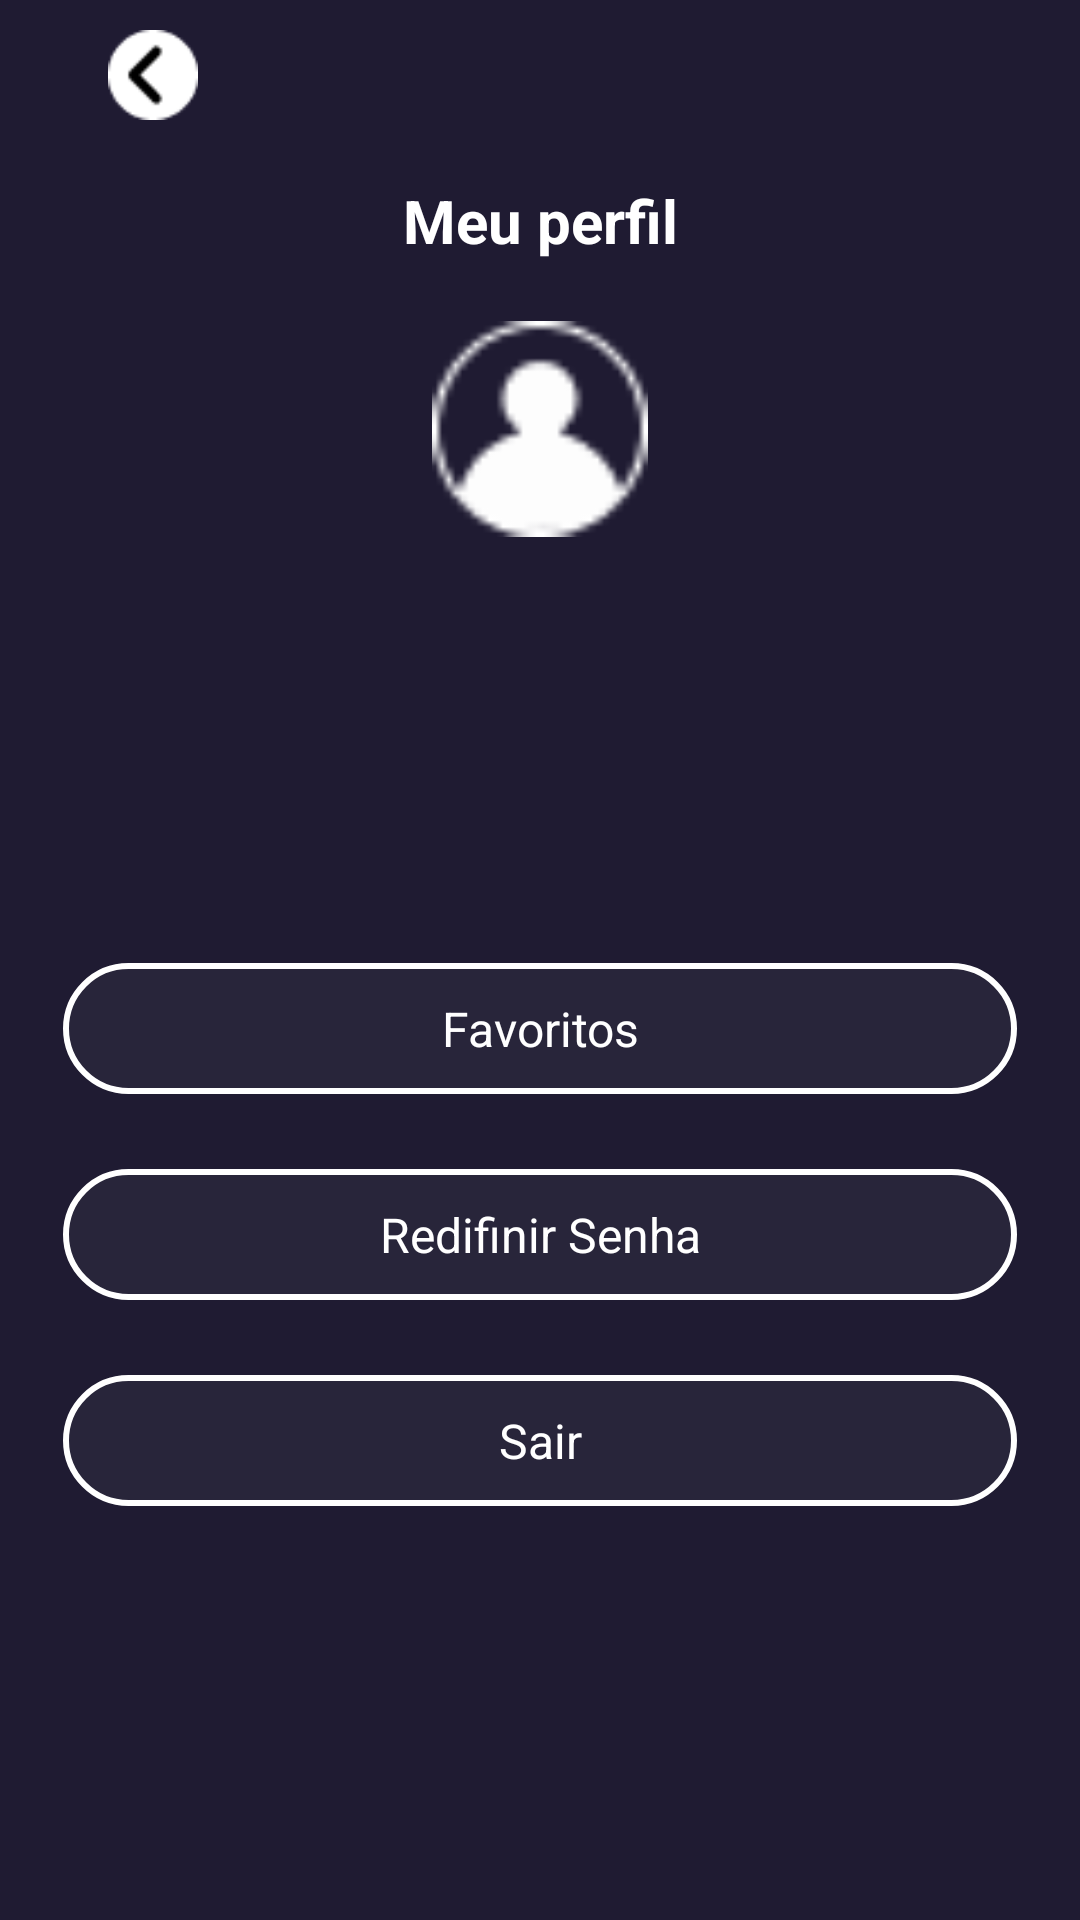

Layout XML and referenced resources for this Android screen:
<!-- AndroidManifest.xml: application theme Theme.MobMovies -->
<!-- res/layout/activity_profile.xml -->
<?xml version="1.0" encoding="utf-8"?>
<LinearLayout xmlns:android="http://schemas.android.com/apk/res/android"
    xmlns:app="http://schemas.android.com/apk/res-auto"
    xmlns:tools="http://schemas.android.com/tools"
    android:id="@+id/main"
    android:layout_width="match_parent"
    android:layout_height="match_parent"
    android:gravity="center_horizontal"
    android:orientation="vertical"
    android:background="@color/main_background"
    android:paddingHorizontal="21dp"
    tools:context=".ProfileActivity">

    <LinearLayout
        android:layout_width="match_parent"
        android:layout_height="wrap_content">

        <ImageView
            android:id="@+id/back_button"
            android:layout_width="30sp"
            android:layout_height="30sp"
            android:layout_marginTop="10sp"
            android:layout_marginLeft="15sp"
            android:src="@drawable/back_button" />

    </LinearLayout>

    <TextView
        android:layout_width="match_parent"
        android:layout_height="wrap_content"
        android:layout_marginTop="20sp"
        android:layout_marginBottom="20dp"
        android:gravity="center"
        android:text="Meu perfil"
        android:textColor="@color/white"
        android:textSize="20sp"
        android:textStyle="bold" />


    <ImageView
        android:id="@+id/imageView3"
        android:layout_width="match_parent"
        android:layout_height="72dp"
        app:srcCompat="@drawable/icon_person" />

    <TextView
        android:id="@+id/name_profile"
        android:layout_width="match_parent"
        android:layout_height="wrap_content"
        android:layout_marginVertical="17sp"
        android:gravity="center"
        android:rotationX="1"
        android:textColor="#80FFFFFF" />

    <TextView
        android:id="@+id/email_profile"
        android:layout_width="match_parent"
        android:layout_height="wrap_content"
        android:textAlignment="center"
        android:textColor="#80FFFFFF" />

    <TextView
        android:id="@+id/btn_favorite"
        android:layout_width="match_parent"
        android:layout_height="wrap_content"
        android:layout_marginTop="70sp"
        android:layout_marginBottom="5sp"
        android:background="@drawable/button_template"
        android:gravity="center"
        android:paddingVertical="11sp"
        android:text="Favoritos"
        android:textColor="@color/white"
        android:textSize="16dp" />

    <TextView
        android:id="@+id/btn_change_password"
        android:layout_width="match_parent"
        android:layout_height="wrap_content"
        android:layout_marginTop="20sp"
        android:layout_marginBottom="5sp"
        android:background="@drawable/button_template"
        android:gravity="center"
        android:paddingVertical="11sp"
        android:text="Redifinir Senha"
        android:textColor="@color/white"
        android:textSize="16dp" />

    <TextView
        android:id="@+id/btn_exit"
        android:layout_width="match_parent"
        android:layout_height="wrap_content"
        android:layout_marginTop="20sp"
        android:layout_marginBottom="5sp"
        android:background="@drawable/button_template"
        android:gravity="center"
        android:paddingVertical="11sp"
        android:text="Sair"
        android:textColor="@color/white"
        android:textSize="16dp" />

</LinearLayout>
<!-- resources referenced by this layout -->
<resources>
  <color name="main_background">#1F1B32</color>
  <color name="white">#FFFFFFFF</color>
  <!-- drawable back_button: png bitmap (drawable, 533 bytes) -->
  <!-- drawable button_template (drawable) -->
  <?xml version="1.0" encoding="utf-8"?>
  <selector xmlns:android="http://schemas.android.com/apk/res/android">
  <item>
      <shape android:shape="rectangle">
          
          <solid android:color="#0DD9D9D9" />
          
          <stroke android:width="2dp" android:color="@color/white" />
  
          
          <corners android:radius="50dp" />
      </shape>
  </item>
  </selector>
  <!-- drawable icon_person: png bitmap (drawable, 833 bytes) -->
  <style name="Theme.MobMovies" parent="Base.Theme.MobMovies" />
  <style name="Base.Theme.MobMovies" parent="Theme.Material3.DayNight.NoActionBar">
          
          
      </style>
</resources>
